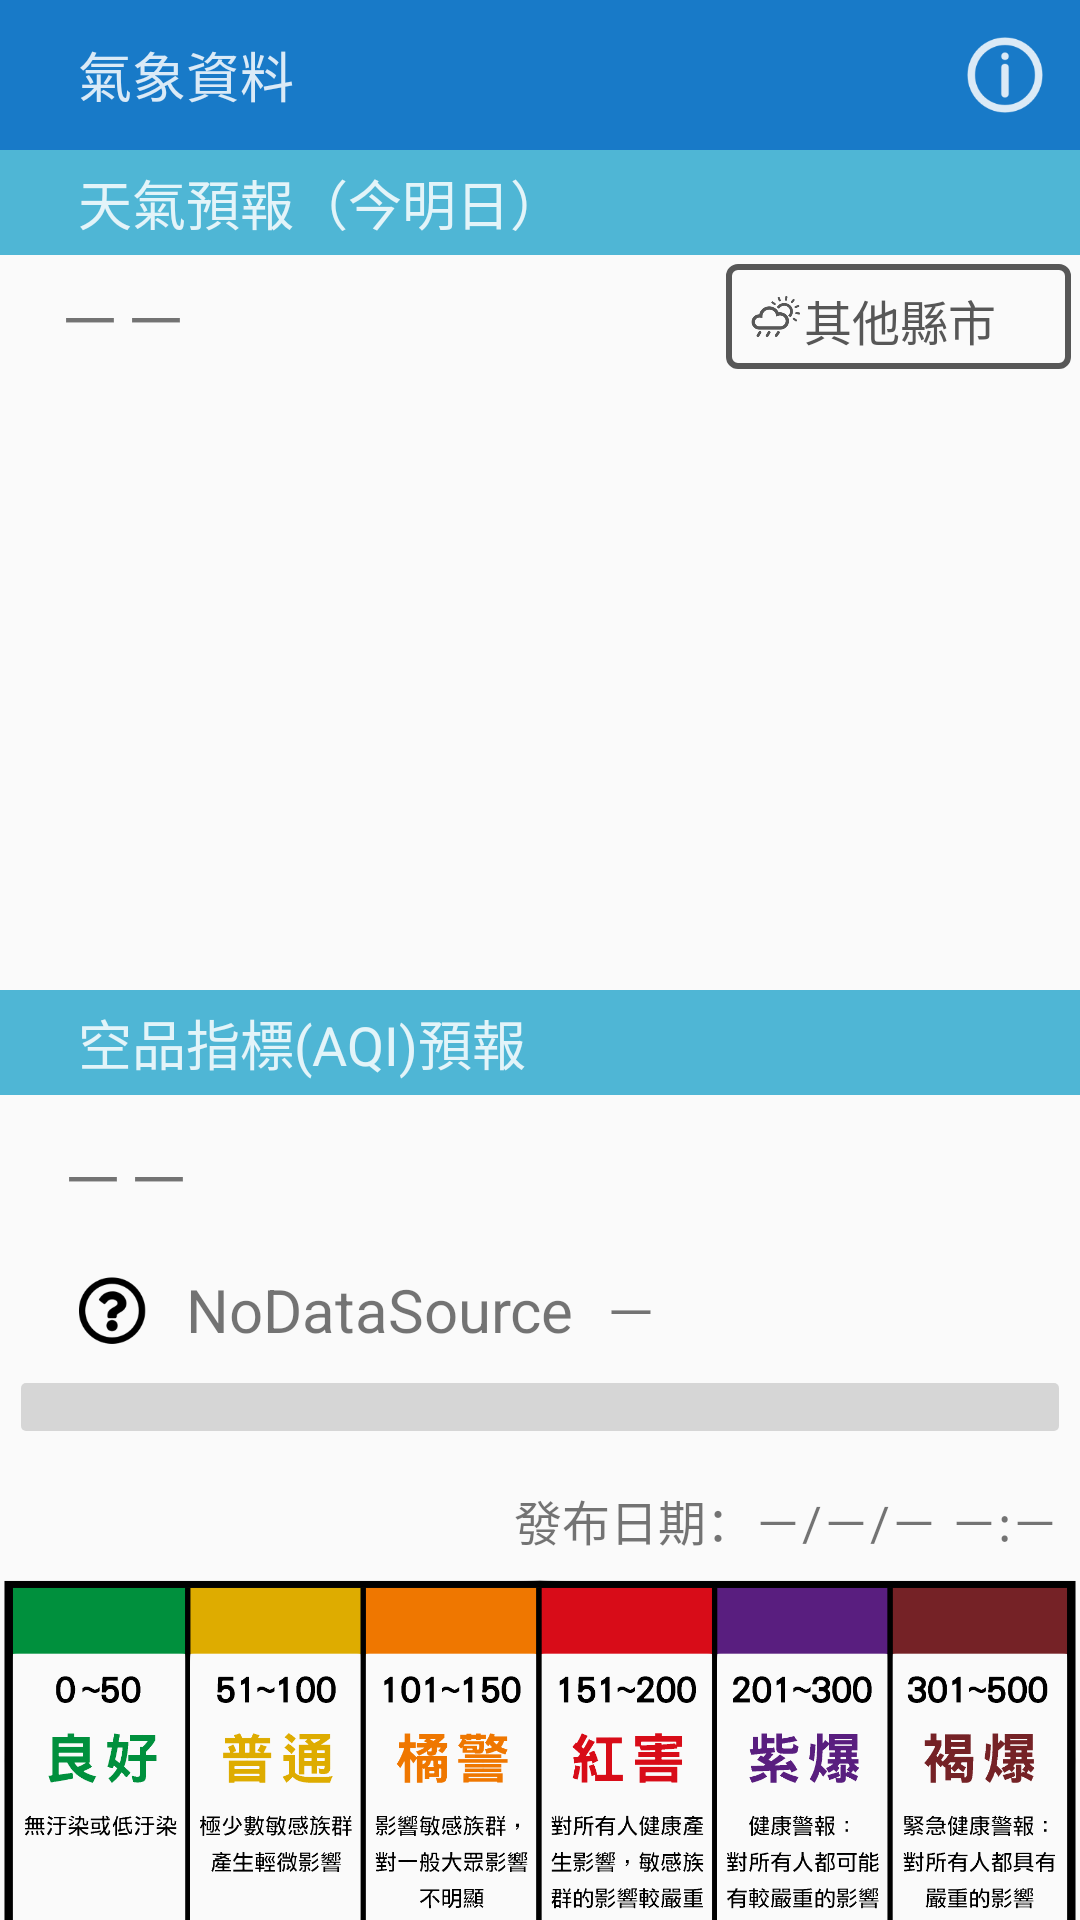

Layout XML and referenced resources for this Android screen:
<!-- AndroidManifest.xml: application theme Theme.PCCU -->
<!-- res/layout/cwb_home_page.xml -->
<?xml version="1.0" encoding="utf-8"?>
<LinearLayout
    xmlns:android="http://schemas.android.com/apk/res/android"
    xmlns:app="http://schemas.android.com/apk/res-auto"
    android:id="@+id/cwb_home_page"
    android:layout_width="match_parent"
    android:layout_height="match_parent"
    android:orientation="vertical">

    <TextView
        android:id="@+id/noNetWork"
        android:layout_weight="0"
        android:layout_width="match_parent"
        android:layout_height="0dp"
        android:gravity="center"
        android:background="#FF4141"
        android:textColor="#FFFFFF"
        android:text="無法連線上網"
        android:textSize="14sp"/>

    <ScrollView
        android:layout_width="match_parent"
        android:layout_height="match_parent"
        android:overScrollMode="never"
        android:scrollbars="none"
        android:fillViewport="true">

        <LinearLayout
            android:layout_width="match_parent"
            android:layout_height="wrap_content"
            android:orientation="vertical">

            <LinearLayout
                android:background="#187ac8"
                android:layout_width="match_parent"
                android:layout_height="50dp"
                android:orientation="horizontal">
                <TextView
                    android:layout_weight="1"
                    android:layout_width="0dp"
                    android:layout_height="match_parent"
                    android:gravity="center_vertical"
                    android:textColor="#D7FFFFFF"
                    android:text="氣象資料"
                    android:textSize="18sp"
                    android:paddingLeft="26dp"/>

                <com.google.android.material.button.MaterialButton
                    android:id="@+id/aboutButton"
                    app:backgroundTint="#00FFFFFF"
                    android:stateListAnimator="@null"
                    android:layout_width="50dp"
                    android:insetTop="3dp"
                    android:insetRight="3dp"
                    android:insetBottom="3dp"
                    android:insetLeft="3dp"
                    android:layout_height="match_parent"
                    android:padding="7dp"
                    app:cornerRadius="133dp"
                    app:icon="@drawable/about"
                    app:iconGravity="top"
                    app:iconSize="30dp"
                    app:iconTint="#D7FFFFFF"/>
            </LinearLayout>
            <LinearLayout
                android:layout_width="match_parent"
                android:layout_height="wrap_content"
                android:orientation="vertical">
                <LinearLayout
                    android:background="#4FB6D5"
                    android:layout_width="match_parent"
                    android:layout_height="35dp"
                    android:orientation="horizontal">
                    <TextView
                        android:layout_width="match_parent"
                        android:layout_height="match_parent"
                        android:textColor="#D7FFFFFF"
                        android:textSize="18sp"
                        android:gravity="center_vertical"
                        android:paddingLeft="26dp"
                        android:text="天氣預報（今明日）"/>
                </LinearLayout>

                <LinearLayout
                    android:layout_width="match_parent"
                    android:layout_height="wrap_content"
                    android:orientation="horizontal"
                    android:paddingLeft="19dp">
                    <TextView
                        android:id="@+id/Cwb_Location"
                        android:layout_weight="1"
                        android:layout_width="0dp"
                        android:layout_height="match_parent"
                        android:textSize="22sp"
                        android:gravity="center_vertical"
                        android:text="－－"/>
                    <com.google.android.material.button.MaterialButton
                        android:id="@+id/Cwb_moreLocation"
                        app:backgroundTint="#00FFFFFF"
                        android:stateListAnimator="@null"
                        android:layout_width="121dp"
                        android:insetTop="3dp"
                        android:insetRight="3dp"
                        android:insetBottom="3dp"
                        android:insetLeft="3dp"
                        android:layout_height="41dp"
                        android:padding="7dp"
                        android:text="其他縣市"
                        android:textColor="#575757"
                        android:textSize="16sp"
                        app:icon="@drawable/sunny_cloudy_rain"
                        app:iconGravity="start"
                        app:iconSize="19dp"
                        app:iconPadding="0dp"
                        app:iconTint="#575757"
                        app:strokeWidth="2dp"
                        app:strokeColor="#575757"
                        />
                </LinearLayout>

                <LinearLayout
                    android:layout_width="match_parent"
                    android:layout_height="match_parent"
                    android:gravity="center">
                    <androidx.viewpager2.widget.ViewPager2
                        android:layout_marginTop="7dp"
                        android:layout_marginBottom="7dp"
                        android:id="@+id/Cwb_value_page"
                        android:layout_width="match_parent"
                        android:layout_height="190dp"/>
                </LinearLayout>

            </LinearLayout>

            <LinearLayout
                android:layout_width="match_parent"
                android:layout_height="wrap_content"
                android:orientation="vertical">
                <LinearLayout
                    android:background="#4FB6D5"
                    android:layout_width="match_parent"
                    android:layout_height="35dp"
                    android:orientation="horizontal">
                    <TextView
                        android:layout_width="match_parent"
                        android:layout_height="match_parent"
                        android:textColor="#D7FFFFFF"
                        android:textSize="18sp"
                        android:gravity="center_vertical"
                        android:paddingLeft="26dp"
                        android:text="空品指標(AQI)預報"/>
                </LinearLayout>
                <LinearLayout
                    android:layout_marginTop="7dp"
                    android:layout_width="match_parent"
                    android:layout_height="40dp"
                    android:orientation="horizontal"
                    android:paddingLeft="20dp">
                    <TextView
                        android:id="@+id/EPA_Loction"

                        android:layout_weight="1"
                        android:layout_width="0dp"
                        android:layout_height="match_parent"
                        android:textSize="22sp"
                        android:gravity="center_vertical"
                        android:text="－－"/>
                </LinearLayout>
                <LinearLayout
                    android:layout_marginTop="7dp"
                    android:layout_width="match_parent"
                    android:layout_height="match_parent"
                    android:orientation="vertical">
                    <LinearLayout
                        android:layout_width="match_parent"
                        android:layout_height="wrap_content"
                        android:orientation="horizontal"
                        android:paddingLeft="20dp">
                        <ImageView
                            android:id="@+id/EPA_AirQuality_icon"
                            android:layout_width="35dp"
                            android:layout_height="35dp"
                            android:scaleType="centerInside"
                            android:gravity="center"
                            app:srcCompat="@drawable/question1"/>

                        <TextView
                            android:paddingLeft="7dp"
                            android:id="@+id/EPA_AirQuality_context"
                            android:layout_width="wrap_content"
                            android:layout_height="match_parent"
                            android:gravity="center_vertical"
                            android:textSize="20sp"
                            android:text="NoDataSource"/>
                        <TextView
                            android:paddingLeft="10dp"
                            android:id="@+id/EPA_AirQuality_value"
                            android:layout_weight="1"
                            android:layout_width="wrap_content"
                            android:layout_height="match_parent"
                            android:gravity="center_vertical"
                            android:textSize="18sp"
                            android:text="－"/>
                    </LinearLayout>

                    <ProgressBar
                        android:id="@+id/EPA_AirQuality_progressbar"
                        style="?android:attr/progressBarStyleHorizontal"
                        android:layout_marginLeft="7dp"
                        android:layout_marginRight="7dp"
                        android:layout_marginTop="7dp"
                        android:layout_marginBottom="7dp"
                        android:layout_width="match_parent"
                        android:layout_height="wrap_content"
                        android:max="500"
                        android:progress="0"
                        android:progressDrawable="@drawable/horizontal_progress"/>
                    <LinearLayout
                        android:layout_width="match_parent"
                        android:layout_height="match_parent"
                        android:orientation="horizontal"
                        android:gravity="right"
                        android:paddingLeft="19dp"
                        android:layout_marginBottom="7dp">
                        <TextView
                            android:id="@+id/EPA_UpDate"
                            android:layout_marginTop="11dp"
                            android:paddingRight="7dp"
                            android:layout_width="wrap_content"
                            android:layout_height="wrap_content"
                            android:gravity="center_vertical"
                            android:textSize="16sp"
                            android:text="發布日期：－/－/－ －:－"/>
                    </LinearLayout>
                </LinearLayout>
                <ImageView
                    android:layout_width="match_parent"
                    android:layout_height="wrap_content"
                    android:scaleType="centerCrop"
                    android:adjustViewBounds="true"
                    app:srcCompat="@drawable/air_quality_index"
                    />
            </LinearLayout>
        </LinearLayout>
    </ScrollView>
</LinearLayout>
<!-- resources referenced by this layout -->
<resources>
  <!-- drawable about: png bitmap (drawable, 2682 bytes) -->
  <!-- drawable air_quality_index: png bitmap (drawable, 119931 bytes) -->
  <!-- drawable horizontal_progress (drawable) -->
  <?xml version="1.0" encoding="utf-8"?>
  <layer-list xmlns:android="http://schemas.android.com/apk/res/android">
      
      <item android:id="@android:id/background">
          <shape>
              <solid android:color="#CCCDCDCD"/>
              <size android:height="13dp"/>
              
              <corners android:radius="1.5dp"/>
          </shape>
      </item>
      
      <item android:id="@android:id/secondaryProgress">
          <clip>
              <shape>
                  <solid android:color="@android:color/holo_blue_dark"/>
                  <size android:height="13dp"/>
                  <corners android:radius="1.5dp"/>
              </shape>
          </clip>
      </item>
      
      <item android:id="@android:id/progress">
          <clip>
              <shape>
                  <solid android:color="@android:color/holo_blue_bright"/>
                  <size android:height="13dp"/>
                  <corners android:radius="1.5dp"/>
              </shape>
          </clip>
      </item>
  </layer-list>
  <!-- drawable question1: png bitmap (drawable, 3270 bytes) -->
  <!-- drawable sunny_cloudy_rain: png bitmap (drawable, 5295 bytes) -->
  <style name="Theme.PCCU" parent="Theme.MaterialComponents.Light.DarkActionBar.Bridge">
          
          <item name="colorPrimary">@color/PCCU_yellow</item>
          <item name="colorPrimaryVariant">@color/PCCU_yellow</item>
          <item name="colorOnPrimary">@color/white</item>
          
          <item name="colorSecondary">#1DC05E</item>
          <item name="colorSecondaryVariant">@color/teal_200</item>
          <item name="colorOnSecondary">@color/black</item>
          
          <item name="android:statusBarColor" tools:targetApi="l">?attr/colorPrimaryVariant</item>
          
      </style>
  <color name="PCCU_yellow">#F5B939</color>
  <color name="white">#FFFFFFFF</color>
  <color name="teal_200">#FF03DAC5</color>
  <color name="black">#FF000000</color>
</resources>
